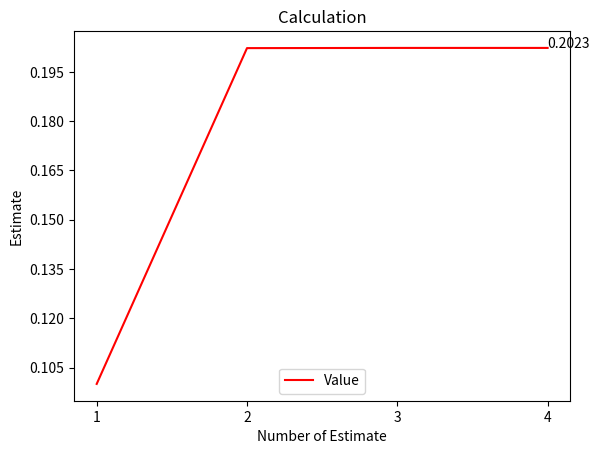

Write the Python code that produced this figure.
#!/usr/bin/env python
# -*- coding: utf-8 -*-

__author__ = "Wen Jiang"

import math
import matplotlib.pylab as plt
import matplotlib.ticker as ticker
import scipy.stats


class f():
    def __init__(self, s, E, r, t, c, si):
        self.s = s
        self.E = E
        self.r = r
        self.t = t
        self.c = c
        self.si = si

    def p(s, E, r, t, c, si):
        d1 = (math.log(s / E) + (r + si ** 2 / 2) * t) / (si * math.sqrt(t))
        d2 = d1 - si * math.sqrt(t)

        return s * scipy.stats.norm.cdf(d1) - E * math.exp(r * t) * scipy.stats.norm.cdf(d2) - c

    def d(s, E, r, t, c, si):
        d1 = (math.log(s / E) + (r + si ** 2 / 2) * t) / (si * math.sqrt(t))
        d2 = d1 - si * math.sqrt(t)
       
        dd1 = (si ** 2 * t * math.sqrt(t) - (math.log(s / E) + (r + si ** 2 / 2) * t) * math.sqrt(t)) / (
            si ** 2 * t)

        dd2 = dd1 - math.sqrt(t)
 
        return s * scipy.stats.norm.pdf(d1) * dd1 - E * math.exp(-r * t) * scipy.stats.norm.pdf(d2) * dd2

class gr(object):
    def __init__(self, name):
        self.name = name

    def type(self):
        print("Plotting", self.name)

class ma(gr):
    def __init__(self, name):
        super(ma, self).__init__(name)

    def type(self):
        print("Plotting", self.name)

    def plot(self, solution):

        print("Close the plot windows if needed to continue")

        ci = (range(1, len(solution) + 1, 1))

        fig, ax = plt.subplots()
        for axis in [ax.xaxis, ax.yaxis]:
            axis.set_major_locator(ticker.MaxNLocator(integer=True))

        plt.plot(ci, solution, color='red', label="Value")
        plt.xlabel('Number of Estimate')
        plt.ylabel('Estimate')
        plt.legend(loc='lower center')
        plt.title('Calculation')

        for i, j in zip(ci, solution):
            if (i == len(ci)):
                ax.annotate('%s' % round(j, 4), xy=(i, j), xytext=(0, 0), textcoords='offset points')

        plt.show()


def e(s, E, r, t, c):
    si = 0.1
    to = 0.00000001

    an = [0] * 10
    an[1] = si

    mi = 100
    i = 2

    while (i <= mi):

        fun = f.p(s, E, r, t, c, si)
        dif = f.d(s, E, r, t, c, si)

        si = si - fun / dif
        an[i] = si

        if (abs(an[i] - an[i - 1]) < to):
            an = an[1:i]
            break
        i = i + 1

    return an


def main():
    solution = (e(34, 34, 0.001, 1, 2.7240 ))
    g = gr("Calculation")
    g.type()
    m = ma('Plot')
    m.plot(solution)


if __name__ == "__main__":
    main()
